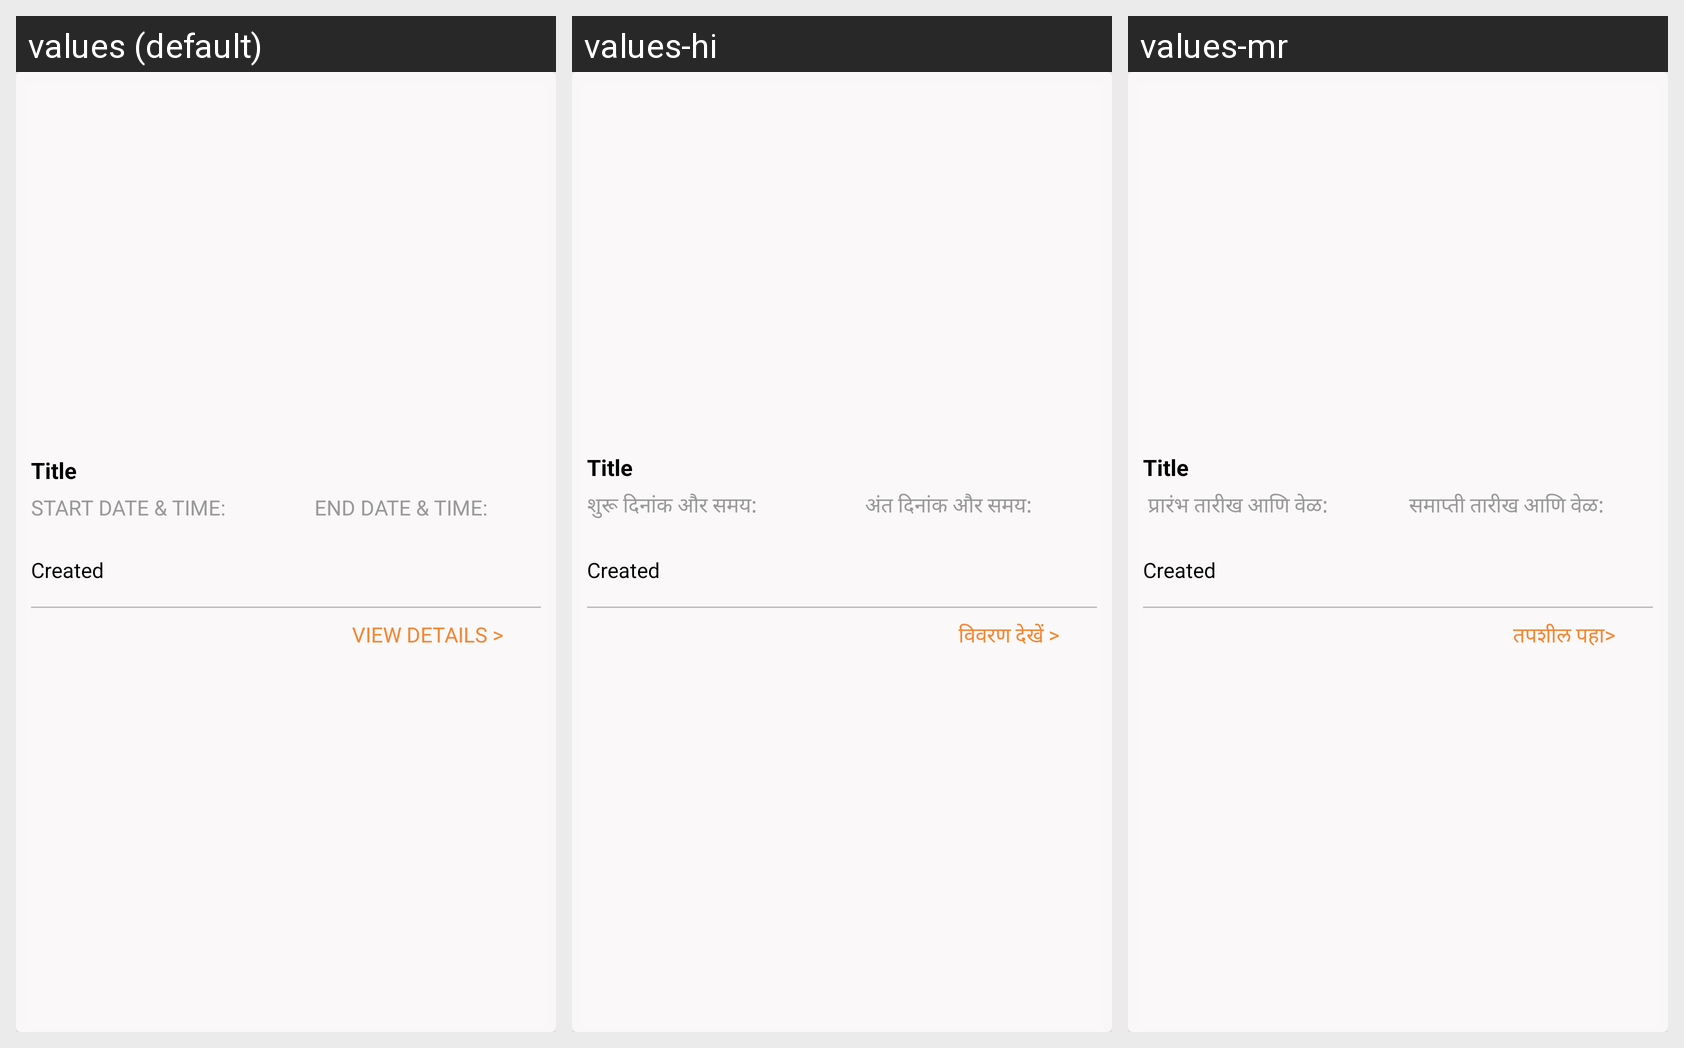

For this localized Android screen grid, give each drawn string resource with its value in every locale shown.
Android screen res/layout/event_card1.xml rendered under 3 locales, left to right: values (default), values-hi, values-mr. Device: Nexus 5 (rendered at 1080×1920; each locale shown at half size, 540×960, under a caption strip naming it); theme Theme.MaterialComponents.DayNight.NoActionBar.
Strings drawn on this screen, with the default value and each locale's value (text and hints the layout hard-codes, and strings that could not be matched under every locale, appear in the picture but are not listed):

start_date_time
  values: START DATE & TIME:
  values-hi: शुरू दिनांक और समय:
  values-mr:  प्रारंभ तारीख आणि वेळ:

end_date_time
  values: END DATE & TIME:
  values-hi: अंत दिनांक और समय:
  values-mr: समाप्ती तारीख आणि वेळ:

VIEW_DETAILS
  values: VIEW DETAILS >
  values-hi: विवरण देखें >
  values-mr: तपशील पहा>
